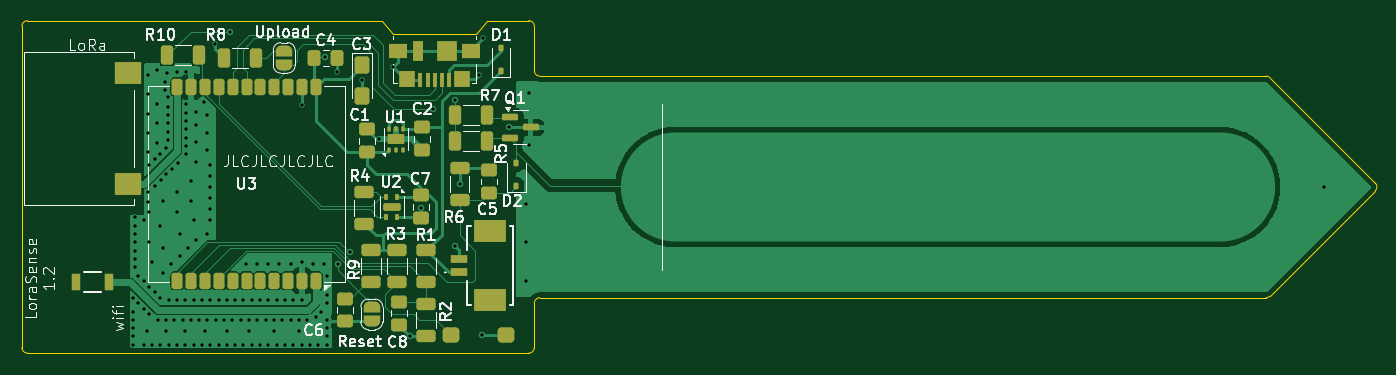
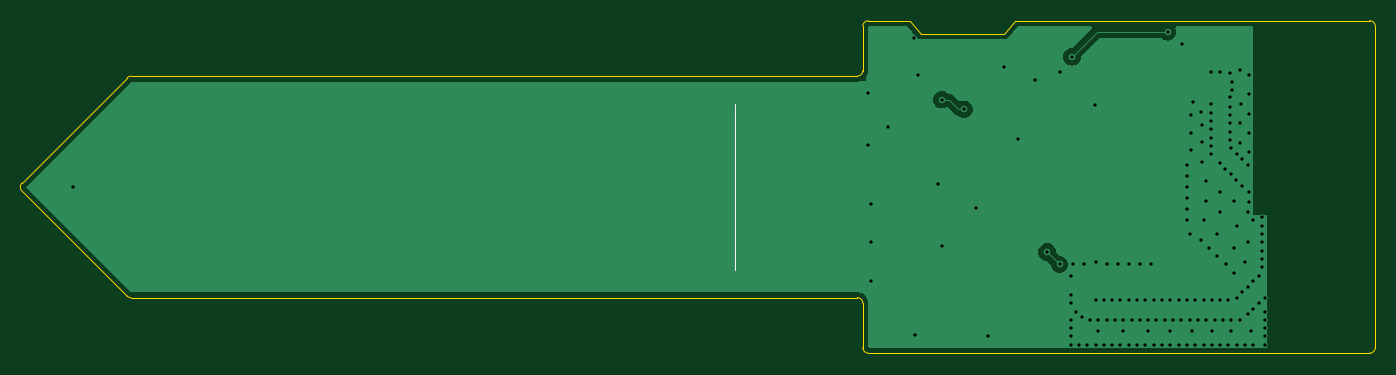
Circuit board: 10 layer files. Board 124.1 x 30.5 mm.
- bottom_copper: LoraSensor-B_Cu.gbl (16462 bytes)
- bottom_mask: LoraSensor-B_Mask.gbs (473 bytes)
- paste: LoraSensor-B_Paste.gbp (468 bytes)
- bottom_silk: LoraSensor-B_Silkscreen.gbo (547 bytes)
- outline: LoraSensor-Edge_Cuts.gm1 (1908 bytes)
- top_copper: LoraSensor-F_Cu.gtl (50653 bytes)
- top_mask: LoraSensor-F_Mask.gts (7347 bytes)
- paste: LoraSensor-F_Paste.gtp (6457 bytes)
- top_silk: LoraSensor-F_Silkscreen.gto (58866 bytes)
- drill: LoraSensor.drl (3022 bytes)

=== bottom_copper: LoraSensor-B_Cu.gbl (16462 bytes, source omitted) ===
=== bottom_mask: LoraSensor-B_Mask.gbs ===
%TF.GenerationSoftware,KiCad,Pcbnew,8.0.2*%
%TF.CreationDate,2024-06-28T10:12:45+02:00*%
%TF.ProjectId,LoraSensor,4c6f7261-5365-46e7-936f-722e6b696361,rev?*%
%TF.SameCoordinates,Original*%
%TF.FileFunction,Soldermask,Bot*%
%TF.FilePolarity,Negative*%
%FSLAX46Y46*%
G04 Gerber Fmt 4.6, Leading zero omitted, Abs format (unit mm)*
G04 Created by KiCad (PCBNEW 8.0.2) date 2024-06-28 10:12:45*
%MOMM*%
%LPD*%
G01*
G04 APERTURE LIST*
G04 APERTURE END LIST*
M02*

=== paste: LoraSensor-B_Paste.gbp ===
%TF.GenerationSoftware,KiCad,Pcbnew,8.0.2*%
%TF.CreationDate,2024-06-28T10:12:45+02:00*%
%TF.ProjectId,LoraSensor,4c6f7261-5365-46e7-936f-722e6b696361,rev?*%
%TF.SameCoordinates,Original*%
%TF.FileFunction,Paste,Bot*%
%TF.FilePolarity,Positive*%
%FSLAX46Y46*%
G04 Gerber Fmt 4.6, Leading zero omitted, Abs format (unit mm)*
G04 Created by KiCad (PCBNEW 8.0.2) date 2024-06-28 10:12:45*
%MOMM*%
%LPD*%
G01*
G04 APERTURE LIST*
G04 APERTURE END LIST*
M02*

=== bottom_silk: LoraSensor-B_Silkscreen.gbo ===
%TF.GenerationSoftware,KiCad,Pcbnew,8.0.2*%
%TF.CreationDate,2024-06-28T10:12:45+02:00*%
%TF.ProjectId,LoraSensor,4c6f7261-5365-46e7-936f-722e6b696361,rev?*%
%TF.SameCoordinates,Original*%
%TF.FileFunction,Legend,Bot*%
%TF.FilePolarity,Positive*%
%FSLAX46Y46*%
G04 Gerber Fmt 4.6, Leading zero omitted, Abs format (unit mm)*
G04 Created by KiCad (PCBNEW 8.0.2) date 2024-06-28 10:12:45*
%MOMM*%
%LPD*%
G01*
G04 APERTURE LIST*
%ADD10C,0.100000*%
G04 APERTURE END LIST*
D10*
X200914000Y-66040000D02*
X200914000Y-81280000D01*
M02*

=== outline: LoraSensor-Edge_Cuts.gm1 ===
%TF.GenerationSoftware,KiCad,Pcbnew,8.0.2*%
%TF.CreationDate,2024-06-28T10:12:45+02:00*%
%TF.ProjectId,LoraSensor,4c6f7261-5365-46e7-936f-722e6b696361,rev?*%
%TF.SameCoordinates,Original*%
%TF.FileFunction,Profile,NP*%
%FSLAX46Y46*%
G04 Gerber Fmt 4.6, Leading zero omitted, Abs format (unit mm)*
G04 Created by KiCad (PCBNEW 8.0.2) date 2024-06-28 10:12:45*
%MOMM*%
%LPD*%
G01*
G04 APERTURE LIST*
%TA.AperFunction,Profile*%
%ADD10C,0.100000*%
%TD*%
G04 APERTURE END LIST*
D10*
X266340790Y-73300790D02*
G75*
G02*
X266340790Y-74019210I-359190J-359210D01*
G01*
X142239989Y-88392000D02*
X142240000Y-58928000D01*
X189230000Y-88392000D02*
G75*
G02*
X188722000Y-88900000I-508000J0D01*
G01*
X189738000Y-63500000D02*
G75*
G02*
X189230000Y-62992000I0J508000D01*
G01*
X266340790Y-74019210D02*
X256688790Y-83671210D01*
X176276000Y-59629600D02*
X183896000Y-59629600D01*
X188722000Y-58420000D02*
G75*
G02*
X189230000Y-58928000I0J-508000D01*
G01*
X184912000Y-58420000D02*
X188722000Y-58420000D01*
X189738000Y-63500000D02*
X256329580Y-63500000D01*
X183896000Y-59629600D02*
X184912000Y-58420000D01*
X256329580Y-83820000D02*
X189738000Y-83820000D01*
X256329580Y-63500000D02*
G75*
G02*
X256688800Y-63648780I20J-508000D01*
G01*
X189230000Y-58928000D02*
X189230000Y-62992000D01*
X188722000Y-88900000D02*
X142748000Y-88900011D01*
X189230000Y-84328000D02*
X189230000Y-88392000D01*
X142748000Y-88900011D02*
G75*
G02*
X142239989Y-88392000I3600J511611D01*
G01*
X256688790Y-63648790D02*
X266340790Y-73300790D01*
X175260000Y-58420000D02*
X176276000Y-59629600D01*
X142240000Y-58928000D02*
G75*
G02*
X142751584Y-58420013I508000J0D01*
G01*
X256688790Y-83671210D02*
G75*
G02*
X256329580Y-83819986I-359190J359210D01*
G01*
X142748000Y-58420000D02*
X175260000Y-58420000D01*
X189230000Y-84328000D02*
G75*
G02*
X189738000Y-83820000I508000J0D01*
G01*
M02*

=== top_copper: LoraSensor-F_Cu.gtl (50653 bytes, source omitted) ===
=== top_mask: LoraSensor-F_Mask.gts (7347 bytes, source omitted) ===
=== paste: LoraSensor-F_Paste.gtp (6457 bytes, source omitted) ===
=== top_silk: LoraSensor-F_Silkscreen.gto (58866 bytes, source omitted) ===
=== drill: LoraSensor.drl ===
M48
; DRILL file {KiCad 8.0.2} date 2024-06-28T10:12:47+0200
; FORMAT={-:-/ absolute / inch / decimal}
; #@! TF.CreationDate,2024-06-28T10:12:47+02:00
; #@! TF.GenerationSoftware,Kicad,Pcbnew,8.0.2
; #@! TF.FileFunction,MixedPlating,1,2
FMAT,2
INCH
; #@! TA.AperFunction,Plated,PTH,ViaDrill
T1C0.0118
%
G90
G05
T1
X6.0Y-3.3
X6.0Y-3.35
X6.0Y-3.38
X6.0Y-3.41
X6.0Y-3.44
X6.0Y-3.47
X6.01Y-3.01
X6.01Y-3.04
X6.01Y-3.07
X6.01Y-3.1
X6.01Y-3.13
X6.01Y-3.16
X6.01Y-3.19
X6.02Y-3.22
X6.02Y-3.32
X6.04Y-3.02
X6.04Y-3.24
X6.04Y-3.34
X6.04Y-3.47
X6.05Y-3.42
X6.057Y-2.4962
X6.057Y-2.5656
X6.057Y-2.635
X6.057Y-2.7044
X6.057Y-2.775
X6.057Y-2.92
X6.057Y-2.955
X6.06Y-2.82
X6.06Y-2.99
X6.06Y-3.1
X6.06Y-3.26
X6.06Y-3.36
X6.07Y-3.17
X6.07Y-3.47
X6.08Y-2.8
X6.08Y-3.28
X6.082Y-2.895
X6.086Y-2.6
X6.087Y-2.478
X6.087Y-2.67
X6.087Y-2.74
X6.09Y-3.38
X6.1Y-2.78
X6.1Y-3.04
X6.1Y-3.3
X6.1Y-3.47
X6.102Y-2.875
X6.11Y-2.95
X6.11Y-3.12
X6.11Y-3.21
X6.117Y-2.521
X6.117Y-2.55
X6.12Y-2.76
X6.12Y-3.38
X6.12Y-3.42
X6.122Y-2.855
X6.123Y-2.489
X6.126Y-2.577
X6.126Y-2.61
X6.126Y-2.64
X6.126Y-2.67
X6.126Y-2.7
X6.126Y-2.73
X6.13Y-3.31
X6.13Y-3.47
X6.14Y-3.18
X6.142Y-2.835
X6.15Y-3.38
X6.159Y-2.486
X6.16Y-2.92
X6.16Y-2.99
X6.16Y-3.31
X6.16Y-3.47
X6.162Y-2.815
X6.17Y-3.07
X6.17Y-3.15
X6.18Y-3.38
X6.19Y-3.31
X6.19Y-3.42
X6.19Y-3.47
X6.193Y-2.485
X6.193Y-2.602
X6.193Y-2.632
X6.193Y-2.662
X6.193Y-2.692
X6.193Y-2.722
X6.193Y-2.752
X6.193Y-2.782
X6.2Y-3.12
X6.21Y-2.88
X6.21Y-2.95
X6.21Y-3.38
X6.22Y-3.02
X6.22Y-3.31
X6.22Y-3.47
X6.227Y-2.6758
X6.227Y-2.7367
X6.227Y-2.81
X6.228Y-2.628
X6.23Y-3.09
X6.24Y-3.38
X6.25Y-3.31
X6.25Y-3.47
X6.257Y-2.595
X6.26Y-3.42
X6.267Y-2.6417
X6.267Y-2.705
X6.267Y-2.7683
X6.27Y-3.07
X6.27Y-3.38
X6.28Y-2.82
X6.28Y-2.86
X6.28Y-2.9
X6.28Y-2.94
X6.28Y-2.98
X6.28Y-3.02
X6.28Y-3.31
X6.28Y-3.47
X6.298Y-2.384
X6.3Y-3.38
X6.31Y-3.31
X6.31Y-3.47
X6.33Y-3.38
X6.34Y-3.31
X6.34Y-3.42
X6.34Y-3.47
X6.35Y-2.34
X6.36Y-3.38
X6.37Y-3.31
X6.37Y-3.47
X6.39Y-3.38
X6.4Y-3.31
X6.4Y-3.47
X6.41Y-3.18
X6.42Y-3.38
X6.42Y-3.42
X6.43Y-3.31
X6.43Y-3.47
X6.45Y-3.18
X6.45Y-3.38
X6.46Y-3.31
X6.46Y-3.47
X6.48Y-3.38
X6.49Y-3.18
X6.49Y-3.31
X6.49Y-3.47
X6.51Y-3.38
X6.51Y-3.42
X6.52Y-3.31
X6.52Y-3.47
X6.53Y-3.18
X6.54Y-3.38
X6.55Y-3.31
X6.55Y-3.47
X6.57Y-3.18
X6.57Y-3.38
X6.58Y-3.31
X6.58Y-3.47
X6.6Y-3.38
X6.6Y-3.42
X6.61Y-3.17
X6.61Y-3.31
X6.61Y-3.47
X6.612Y-2.605
X6.63Y-3.38
X6.64Y-3.47
X6.65Y-3.18
X6.66Y-3.37
X6.67Y-3.47
X6.68Y-3.35
X6.69Y-3.18
X6.695Y-2.43
X6.7Y-3.22
X6.7Y-3.29
X6.7Y-3.32
X6.7Y-3.38
X6.7Y-3.41
X6.7Y-3.44
X6.7Y-3.47
X6.737Y-2.4843
X6.74Y-3.18
X6.785Y-3.135
X6.827Y-2.515
X6.889Y-2.7278
X6.94Y-2.4676
X7.0Y-3.44
X7.04Y-2.975
X7.085Y-2.62
X7.165Y-2.585
X7.165Y-3.115
X7.18Y-2.89
X7.25Y-2.4976
X7.26Y-3.435
X7.2648Y-2.364
X7.36Y-2.685
X7.42Y-2.96
X7.42Y-3.1
X7.42Y-3.24
X7.43Y-2.56
X7.43Y-2.75
X10.3Y-2.9
M30
